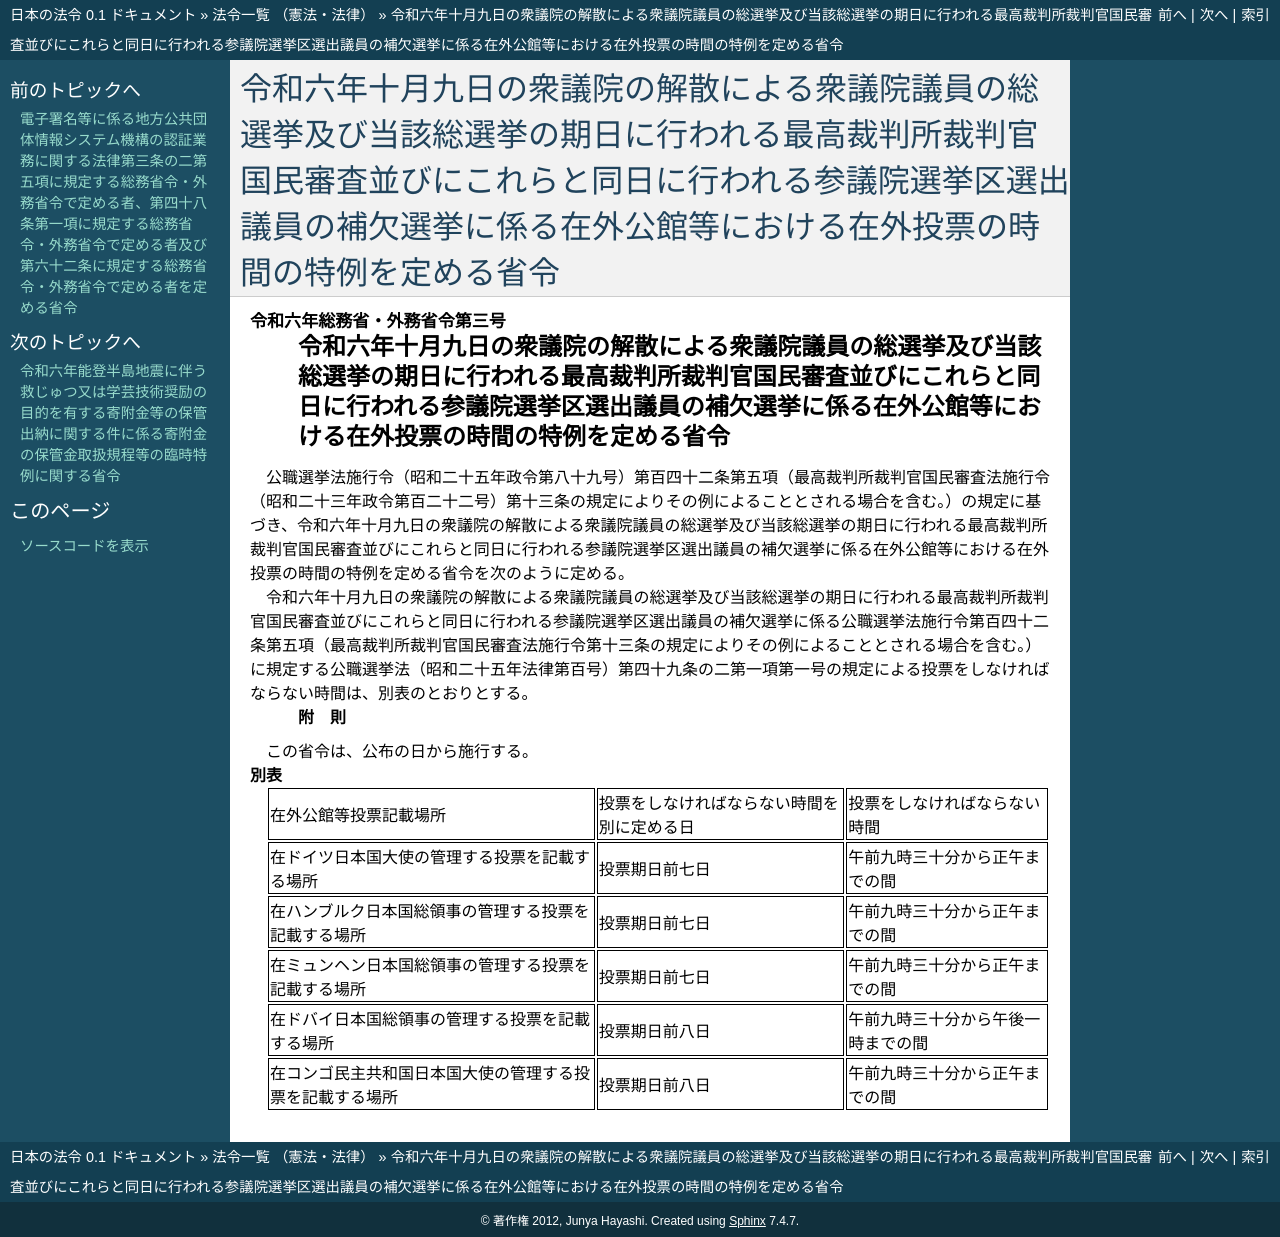

repository: ledmonster/japanese-law · page: doc/506/506M60000028003_20241010_000000000000000.html · generator: sphinx

.. _506M60000028003_20241010_000000000000000:

:orphan:

==============================================================================================================================================================================================================================
令和六年十月九日の衆議院の解散による衆議院議員の総選挙及び当該総選挙の期日に行われる最高裁判所裁判官国民審査並びにこれらと同日に行われる参議院選挙区選出議員の補欠選挙に係る在外公館等における在外投票の時間の特例を定める省令
==============================================================================================================================================================================================================================

.. raw:: html
    
    
    <main id="contentsLaw" class="active">
    <div id="innerDocument" class="active">
    
    
    
    
    <div style="margin-bottom: 12px;">
    <div id="lawTitleNo" style="font-size: 1.067rem; font-weight: bold;" class="_shokanBoxParent">令和六年総務省・外務省令第三号<div class="_shokanBox"></div>
    <div class="_inyoBox" id="_inyo_"></div>
    </div>
    <div id="lawTitle" style="margin-left: 3rem; font-size: 1.5rem; font-weight: bold; line-height: 1.25em;" class="_shokanBoxParent">
    <span data-xpath="">令和六年十月九日の衆議院の解散による衆議院議員の総選挙及び当該総選挙の期日に行われる最高裁判所裁判官国民審査並びにこれらと同日に行われる参議院選挙区選出議員の補欠選挙に係る在外公館等における在外投票の時間の特例を定める省令</span><div class="_shokanBox" id="_shokan_"><div class="_shokanBtnIcons"></div></div>
    <div class="_inyoBox" id="_inyo_"></div>
    </div>
    </div><section id="EnactStatement" class="active EnactStatement"><div class="_div_EnactStatement _shokanBoxParent" style="text-indent: 1em;">
    <span data-xpath="">公職選挙法施行令（昭和二十五年政令第八十九号）第百四十二条第五項（最高裁判所裁判官国民審査法施行令（昭和二十三年政令第百二十二号）第十三条の規定によりその例によることとされる場合を含む。）の規定に基づき、令和六年十月九日の衆議院の解散による衆議院議員の総選挙及び当該総選挙の期日に行われる最高裁判所裁判官国民審査並びにこれらと同日に行われる参議院選挙区選出議員の補欠選挙に係る在外公館等における在外投票の時間の特例を定める省令を次のように定める。</span><div class="_shokanBox" id="_shokan_"><div class="_shokanBtnIcons"></div></div>
    <div class="_inyoBox" id="_inyo_"></div>
    </div></section><section id="MainProvision" class="active MainProvision"><section class="active Paragraph"><div style="text-indent: 1em;" class="_div_ParagraphSentence _shokanBoxParent">
    <span data-xpath="">令和六年十月九日の衆議院の解散による衆議院議員の総選挙及び当該総選挙の期日に行われる最高裁判所裁判官国民審査並びにこれらと同日に行われる参議院選挙区選出議員の補欠選挙に係る公職選挙法施行令第百四十二条第五項（最高裁判所裁判官国民審査法施行令第十三条の規定によりその例によることとされる場合を含む。）に規定する公職選挙法（昭和二十五年法律第百号）第四十九条の二第一項第一号の規定による投票をしなければならない時間は、別表のとおりとする。</span><div class="_shokanBox" id="_shokan_"><div class="_shokanBtnIcons"></div></div>
    <div class="_inyoBox" id="_inyo_"></div>
    </div></section></section><section id="" class="active SupplProvision"><div class="_div_SupplProvisionLabel SupplProvisionLabel _shokanBoxParent" style="margin-bottom: 10px; margin-left: 3em; font-weight: bold;">
    <span data-xpath="">附　則</span><div class="_shokanBox" id="_shokan_"><div class="_shokanBtnIcons"></div></div>
    <div class="_inyoBox" id="_inyo_"></div>
    </div>
    <section class="active Paragraph"><div style="text-indent: 1em;" class="_div_ParagraphSentence _shokanBoxParent">
    <span data-xpath="">この省令は、公布の日から施行する。</span><div class="_shokanBox" id="_shokan_"><div class="_shokanBtnIcons"></div></div>
    <div class="_inyoBox" id="_inyo_"></div>
    </div></section></section><section id="" class="active AppdxTable"><div style="font-weight:600;" class="_div_AppdxTableTitle _shokanBoxParent">別表<div class="_shokanBox" id="_shokan_"><div class="_shokanBtnIcons"></div></div>
    <div class="_inyoBox" id="_inyo_"></div>
    </div>
    <div class="_shokanBoxParent">
    <table class="Table" style="margin-left: 1em;">
    <tr class="TableRow">
    <td style="border-top: black solid 1px; border-bottom: black solid 1px; border-left: black solid 1px; border-right: black solid 1px;" class="col-pad"><div><span data-xpath="">在外公館等投票記載場所</span></div></td>
    <td style="border-top: black solid 1px; border-bottom: black solid 1px; border-left: black solid 1px; border-right: black solid 1px;" class="col-pad"><div><span data-xpath="">投票をしなければならない時間を別に定める日</span></div></td>
    <td style="border-top: black solid 1px; border-bottom: black solid 1px; border-left: black solid 1px; border-right: black solid 1px;" class="col-pad"><div><span data-xpath="">投票をしなければならない時間</span></div></td>
    </tr>
    <tr class="TableRow">
    <td style="border-top: black solid 1px; border-bottom: black solid 1px; border-left: black solid 1px; border-right: black solid 1px;" class="col-pad"><div><span data-xpath="">在ドイツ日本国大使の管理する投票を記載する場所</span></div></td>
    <td style="border-top: black solid 1px; border-bottom: black solid 1px; border-left: black solid 1px; border-right: black solid 1px;" class="col-pad"><div><span data-xpath="">投票期日前七日</span></div></td>
    <td style="border-top: black solid 1px; border-bottom: black solid 1px; border-left: black solid 1px; border-right: black solid 1px;" class="col-pad"><div><span data-xpath="">午前九時三十分から正午までの間</span></div></td>
    </tr>
    <tr class="TableRow">
    <td style="border-top: black solid 1px; border-bottom: black solid 1px; border-left: black solid 1px; border-right: black solid 1px;" class="col-pad"><div><span data-xpath="">在ハンブルク日本国総領事の管理する投票を記載する場所</span></div></td>
    <td style="border-top: black solid 1px; border-bottom: black solid 1px; border-left: black solid 1px; border-right: black solid 1px;" class="col-pad"><div><span data-xpath="">投票期日前七日</span></div></td>
    <td style="border-top: black solid 1px; border-bottom: black solid 1px; border-left: black solid 1px; border-right: black solid 1px;" class="col-pad"><div><span data-xpath="">午前九時三十分から正午までの間</span></div></td>
    </tr>
    <tr class="TableRow">
    <td style="border-top: black solid 1px; border-bottom: black solid 1px; border-left: black solid 1px; border-right: black solid 1px;" class="col-pad"><div><span data-xpath="">在ミュンヘン日本国総領事の管理する投票を記載する場所</span></div></td>
    <td style="border-top: black solid 1px; border-bottom: black solid 1px; border-left: black solid 1px; border-right: black solid 1px;" class="col-pad"><div><span data-xpath="">投票期日前七日</span></div></td>
    <td style="border-top: black solid 1px; border-bottom: black solid 1px; border-left: black solid 1px; border-right: black solid 1px;" class="col-pad"><div><span data-xpath="">午前九時三十分から正午までの間</span></div></td>
    </tr>
    <tr class="TableRow">
    <td style="border-top: black solid 1px; border-bottom: black solid 1px; border-left: black solid 1px; border-right: black solid 1px;" class="col-pad"><div><span data-xpath="">在ドバイ日本国総領事の管理する投票を記載する場所</span></div></td>
    <td style="border-top: black solid 1px; border-bottom: black solid 1px; border-left: black solid 1px; border-right: black solid 1px;" class="col-pad"><div><span data-xpath="">投票期日前八日</span></div></td>
    <td style="border-top: black solid 1px; border-bottom: black solid 1px; border-left: black solid 1px; border-right: black solid 1px;" class="col-pad"><div><span data-xpath="">午前九時三十分から午後一時までの間</span></div></td>
    </tr>
    <tr class="TableRow">
    <td style="border-top: black solid 1px; border-bottom: black solid 1px; border-left: black solid 1px; border-right: black solid 1px;" class="col-pad"><div><span data-xpath="">在コンゴ民主共和国日本国大使の管理する投票を記載する場所</span></div></td>
    <td style="border-top: black solid 1px; border-bottom: black solid 1px; border-left: black solid 1px; border-right: black solid 1px;" class="col-pad"><div><span data-xpath="">投票期日前八日</span></div></td>
    <td style="border-top: black solid 1px; border-bottom: black solid 1px; border-left: black solid 1px; border-right: black solid 1px;" class="col-pad"><div><span data-xpath="">午前九時三十分から正午までの間</span></div></td>
    </tr>
    </table>
    <div class="_shokanBox"></div>
    <div class="_inyoBox"></div>
    </div></section>
    
    
    
    
    
    </div>
    </main>
    
    
